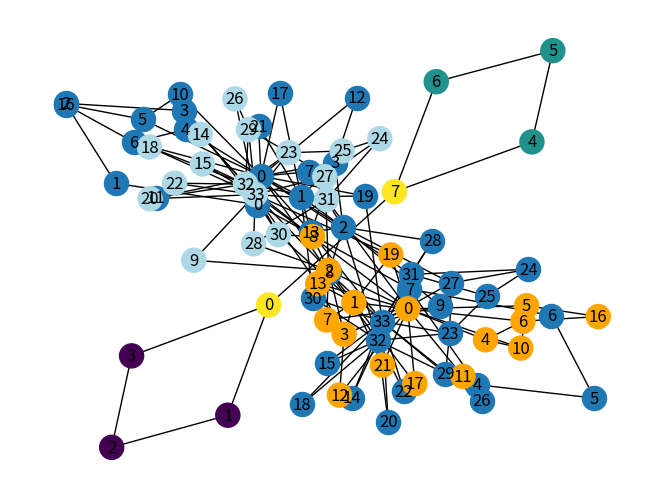

Generate this figure with matplotlib: (Note: this script raises an exception after producing the figure.)
#!/usr/bin/env python
# coding: utf-8

# In[1]:


import random

get_ipython().run_line_magic('matplotlib', 'inline')
import networkx as nx


# In[3]:


G = nx.Graph()
nx.add_cycle(G,[0, 1, 2, 3])
nx.add_cycle(G,[4, 5, 6, 7])
G.add_edge(0, 7)

nx.draw(G, with_labels=True)


# In[4]:


partition = [
    {1, 2, 3},
    {4, 5, 6},
    {0, 7},
]


# In[5]:


nx.community.is_partition(G, partition)


# In[6]:


partition_map = {}
for idx, cluster_nodes in enumerate(partition):
    for node in cluster_nodes:
        partition_map[node] = idx

partition_map


# In[7]:


partition_map[0] == partition_map[7]


# In[8]:


node_colors = [partition_map[n] for n in G.nodes]
        
nx.draw(G, node_color=node_colors, with_labels=True)


# In[9]:


def modularity(G, partition):
    W = sum(G.edges[v, w].get('weight', 1) for v, w in G.edges)
    summation = 0
    for cluster_nodes in partition:
        s_c = sum(G.degree(n, weight='weight') for n in cluster_nodes)
        # Use subgraph to count only internal links
        C = G.subgraph(cluster_nodes)
        W_c = sum(C.edges[v, w].get('weight', 1) for v, w in C.edges)
        summation += W_c - s_c ** 2 / (4 * W)
    
    return summation / W


# In[10]:


modularity(G, partition)


# In[11]:


partition_2 = [
    {0, 1, 2, 3},
    {4, 5, 6, 7},
]
modularity(G, partition_2)


# In[12]:


nx.community.quality.modularity(G, partition_2)


# In[13]:


K = nx.karate_club_graph()
nx.draw(K, with_labels=True)


# In[14]:


K.nodes[0]


# In[16]:


K.nodes[9]


# In[22]:


K = nx.karate_club_graph()
club_color = {
    'Mr. Hi': 'orange',
    'Officer': 'lightblue',
}
node_colors = [club_color[K.nodes[n]['club']] for n in K.nodes]
nx.draw(K, node_color=node_colors, with_labels=True)


# In[24]:


groups = {
    'Mr. Hi': set(),
    'Officer': set(),
}

for n in K.nodes:
    club = K.nodes[n]['club']
    groups[club].add(n)
    
groups


# In[25]:


empirical_partition = list(groups.values())
empirical_partition


# In[26]:


nx.community.is_partition(K, empirical_partition)


# In[27]:


nx.community.quality.modularity(K, empirical_partition)


# In[28]:


random_nodes = random.sample(K.nodes, 17)
random_partition = [set(random_nodes),
                    set(K.nodes) - set(random_nodes)]
random_partition


# In[29]:


random_node_colors = ['orange' if n in random_nodes else 'lightblue' for n in K.nodes]
nx.draw(K, node_color=random_node_colors)


# In[30]:


nx.community.quality.modularity(K, random_partition)


# In[31]:


G = nx.karate_club_graph()
nx.draw(G)


# In[32]:


nx.edge_betweenness_centrality(G)


# In[33]:


my_edge_betweenness = nx.edge_betweenness_centrality(G)
my_edge_betweenness[0, 1]


# In[34]:


my_edge_betweenness.get((0, 1))


# In[35]:


max(my_edge_betweenness, key=my_edge_betweenness.get)


# In[36]:


max(G.edges(), key=my_edge_betweenness.get)


# In[37]:


my_edge_betweenness = nx.edge_betweenness_centrality(G)
most_valuable_edge = max(G.edges(), key=my_edge_betweenness.get)
G.remove_edge(*most_valuable_edge)


# In[38]:


nx.connected_components(G)


# In[39]:


list(nx.connected_components(G))


# In[40]:


G = nx.karate_club_graph()
partition_sequence = []
for _ in range(G.number_of_edges()):
    my_edge_betweenness = nx.edge_betweenness_centrality(G)
    most_valuable_edge = max(G.edges(), key=my_edge_betweenness.get)
    G.remove_edge(*most_valuable_edge)
    my_partition = list(nx.connected_components(G))
    partition_sequence.append(my_partition)


# In[41]:


len(partition_sequence), nx.karate_club_graph().number_of_edges()


# In[42]:


len(partition_sequence[0])


# In[43]:


len(partition_sequence[-1]), nx.karate_club_graph().number_of_nodes()


# In[44]:


G = nx.karate_club_graph()
modularity_sequence = [modularity(G, p) for p in partition_sequence]
modularity_sequence


# In[45]:


import matplotlib.pyplot as plt
plt.plot(modularity_sequence)
plt.ylabel('Modularity')
plt.xlabel('Algorithm step')


# In[46]:


def my_modularity(partition):
    return nx.community.quality.modularity(G, partition)
best_partition = max(partition_sequence, key=my_modularity)


# In[47]:


best_partition


# In[48]:


def create_partition_map(partition):
    partition_map = {}
    for idx, cluster_nodes in enumerate(partition):
        for node in cluster_nodes:
            partition_map[node] = idx
    return partition_map


# In[49]:


best_partition_map = create_partition_map(best_partition)

node_colors = [best_partition_map[n] for n in G.nodes()]
nx.draw(G, with_labels=True, node_color=node_colors)


# In[50]:


nx.community.quality.modularity(G, best_partition)


# In[51]:


for partition in partition_sequence:
    if len(partition) == 2:
        two_cluster_partition = partition
        break

two_cluster_partition


# In[52]:


two_cluster_partition_map = create_partition_map(two_cluster_partition)

node_colors = [two_cluster_partition_map[n] for n in G.nodes()]
nx.draw(G, with_labels=True, node_color=node_colors)


# In[53]:


nx.community.quality.modularity(G, two_cluster_partition)


# In[54]:


import matplotlib.pyplot as plt

pos = nx.layout.spring_layout(G)
fig = plt.figure(figsize=(15, 6))

plt.subplot(1, 2, 1)
two_cluster_partition_map = create_partition_map(two_cluster_partition)
node_colors = [two_cluster_partition_map[n] for n in G.nodes()]
nx.draw(G, with_labels=True, node_color=node_colors, pos=pos)
plt.title('Predicted communities')

plt.subplot(1, 2, 2)
node_colors = [G.nodes[n]['club'] == 'Officer' for n in G.nodes()]
nx.draw(G, with_labels=True, node_color=node_colors, pos=pos)
plt.title('Actual communities')


# In[55]:


G.nodes[8]


# In[56]:


list(nx.community.girvan_newman(G))[:5]
